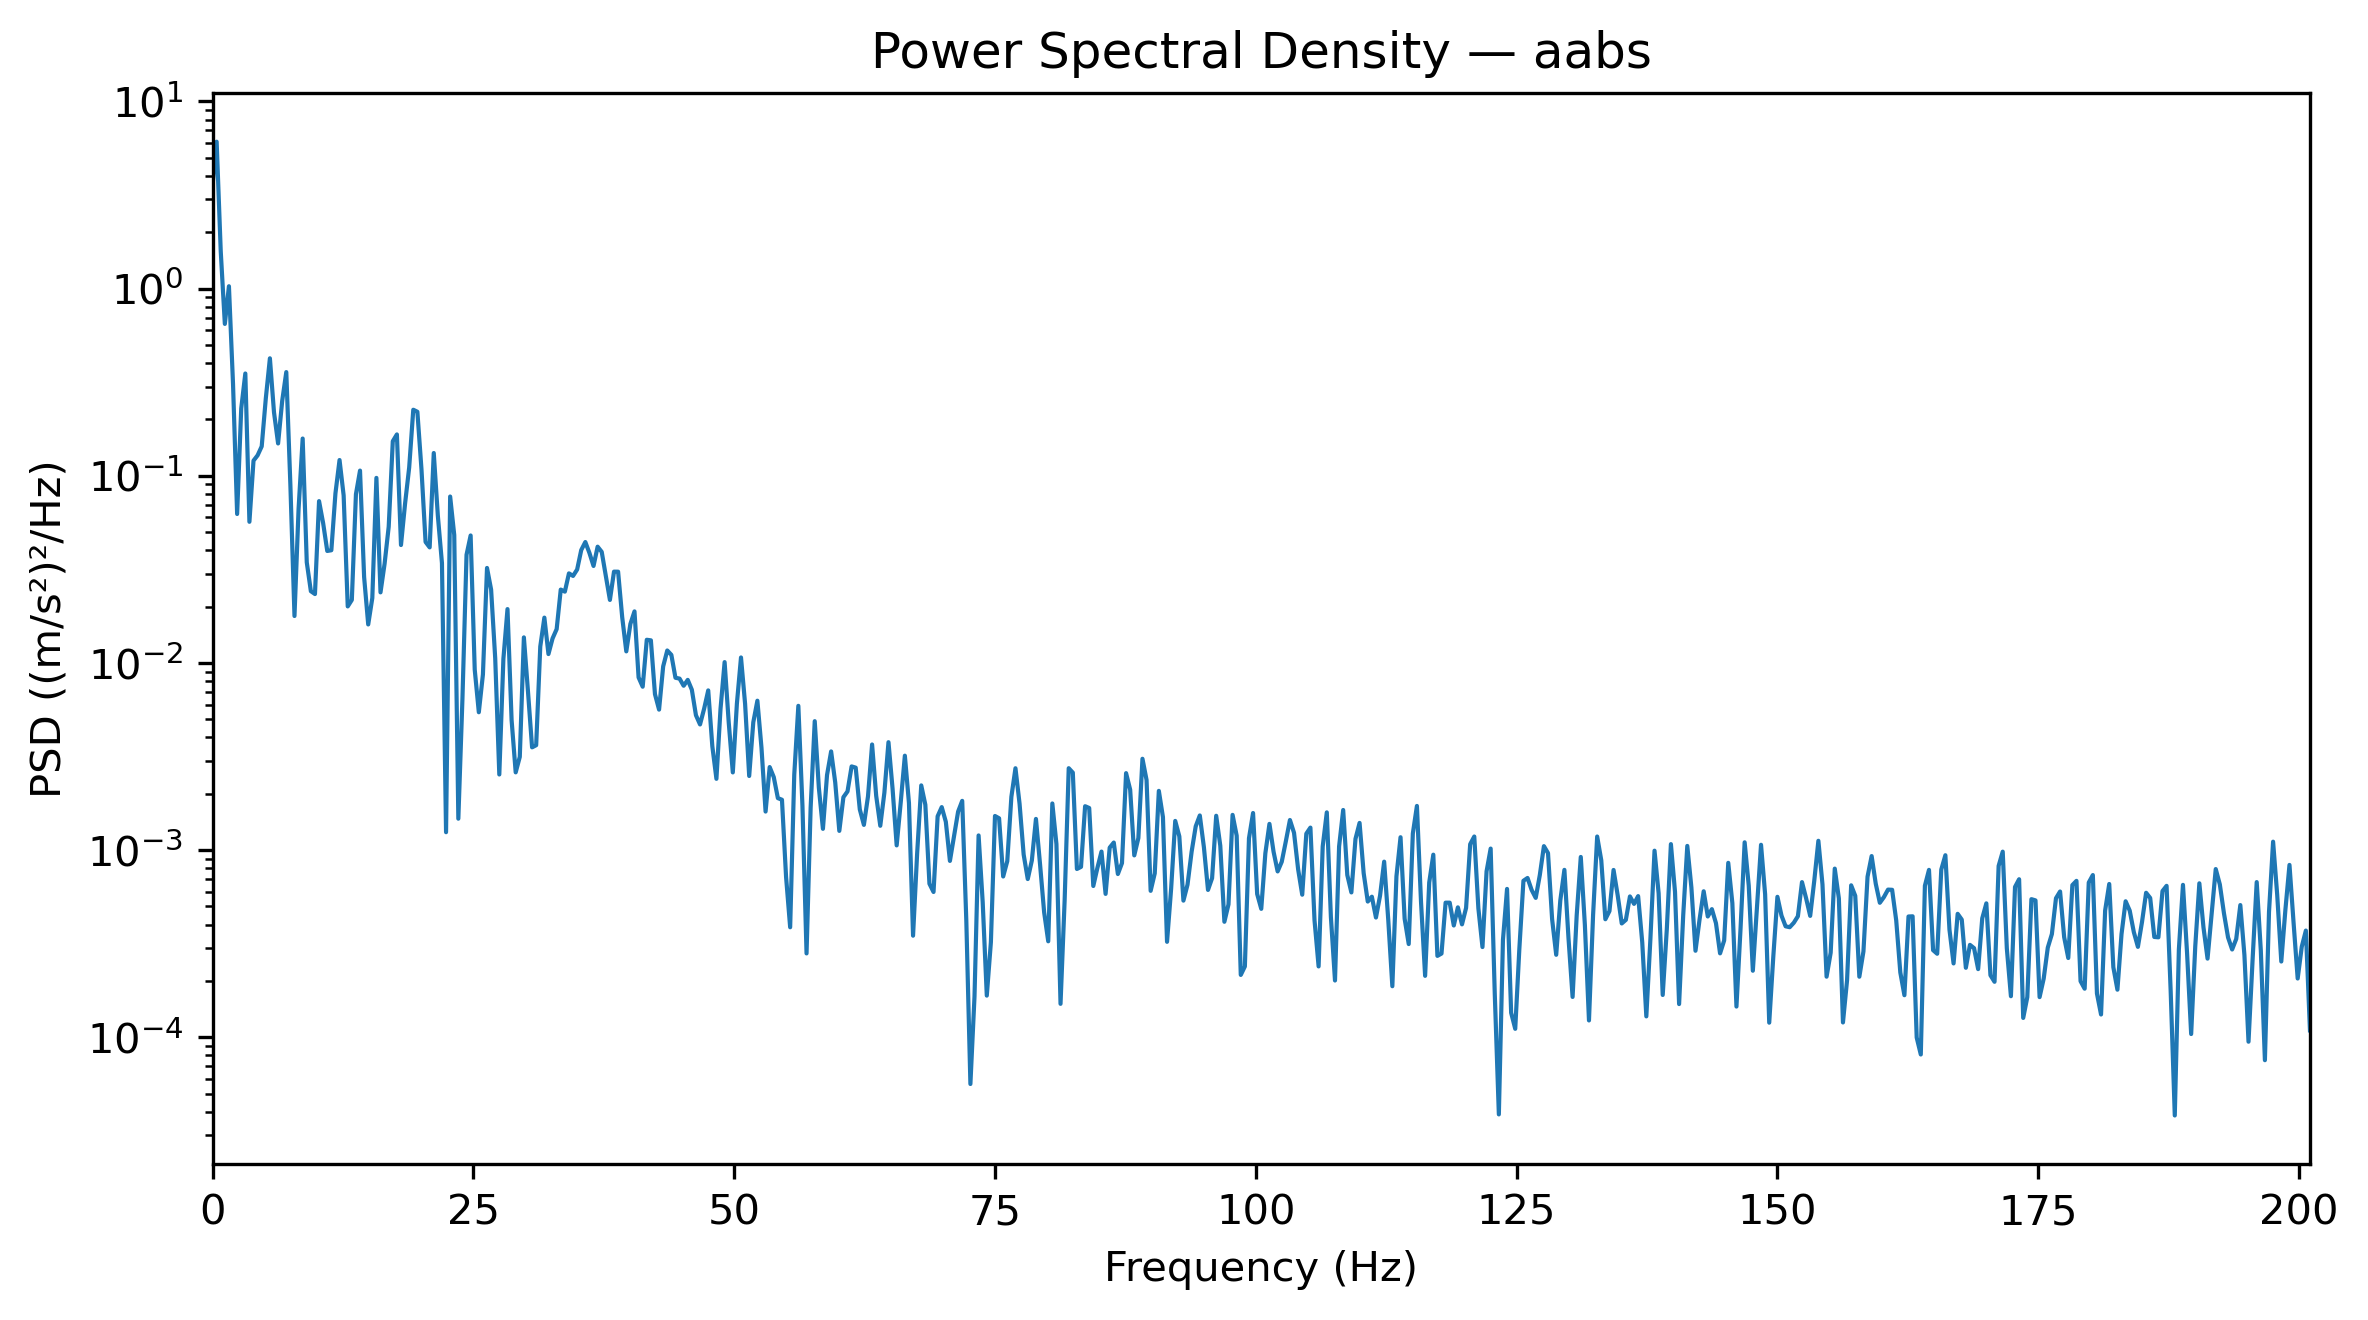

Values plotted in this chart, from the file beside it:
Frequency_Hz, PSD_(m_s2)^2_per_Hz
0.0, 3.579
0.3927, 6.097
0.7854, 1.582
1.178, 0.6479
1.571, 1.03
1.963, 0.309
2.356, 0.06252
2.749, 0.229
3.141, 0.3521
3.534, 0.05679
3.927, 0.1205
4.319, 0.1287
4.712, 0.1436
5.105, 0.2591
5.497, 0.4244
5.89, 0.2183
6.283, 0.1489
6.675, 0.2512
7.068, 0.3582
7.461, 0.08925
7.854, 0.01782
8.246, 0.0665
8.639, 0.1582
9.032, 0.03448
9.424, 0.02419
9.817, 0.02335
10.21, 0.07325
10.6, 0.0558
10.99, 0.03968
11.39, 0.04002
11.78, 0.08061
12.17, 0.1214
12.57, 0.07861
12.96, 0.02005
13.35, 0.02172
13.74, 0.07974
14.14, 0.1066
14.53, 0.02877
14.92, 0.01606
15.31, 0.02224
15.71, 0.09748
16.1, 0.02384
16.49, 0.03395
16.89, 0.05346
17.28, 0.1531
17.67, 0.1664
18.06, 0.04268
18.46, 0.07114
18.85, 0.1108
19.24, 0.2255
19.63, 0.2199
20.03, 0.1083
20.42, 0.04433
20.81, 0.04145
21.2, 0.1324
21.6, 0.06108
21.99, 0.03418
22.38, 0.001247
22.78, 0.07751
23.17, 0.04826
... 453 more rows
